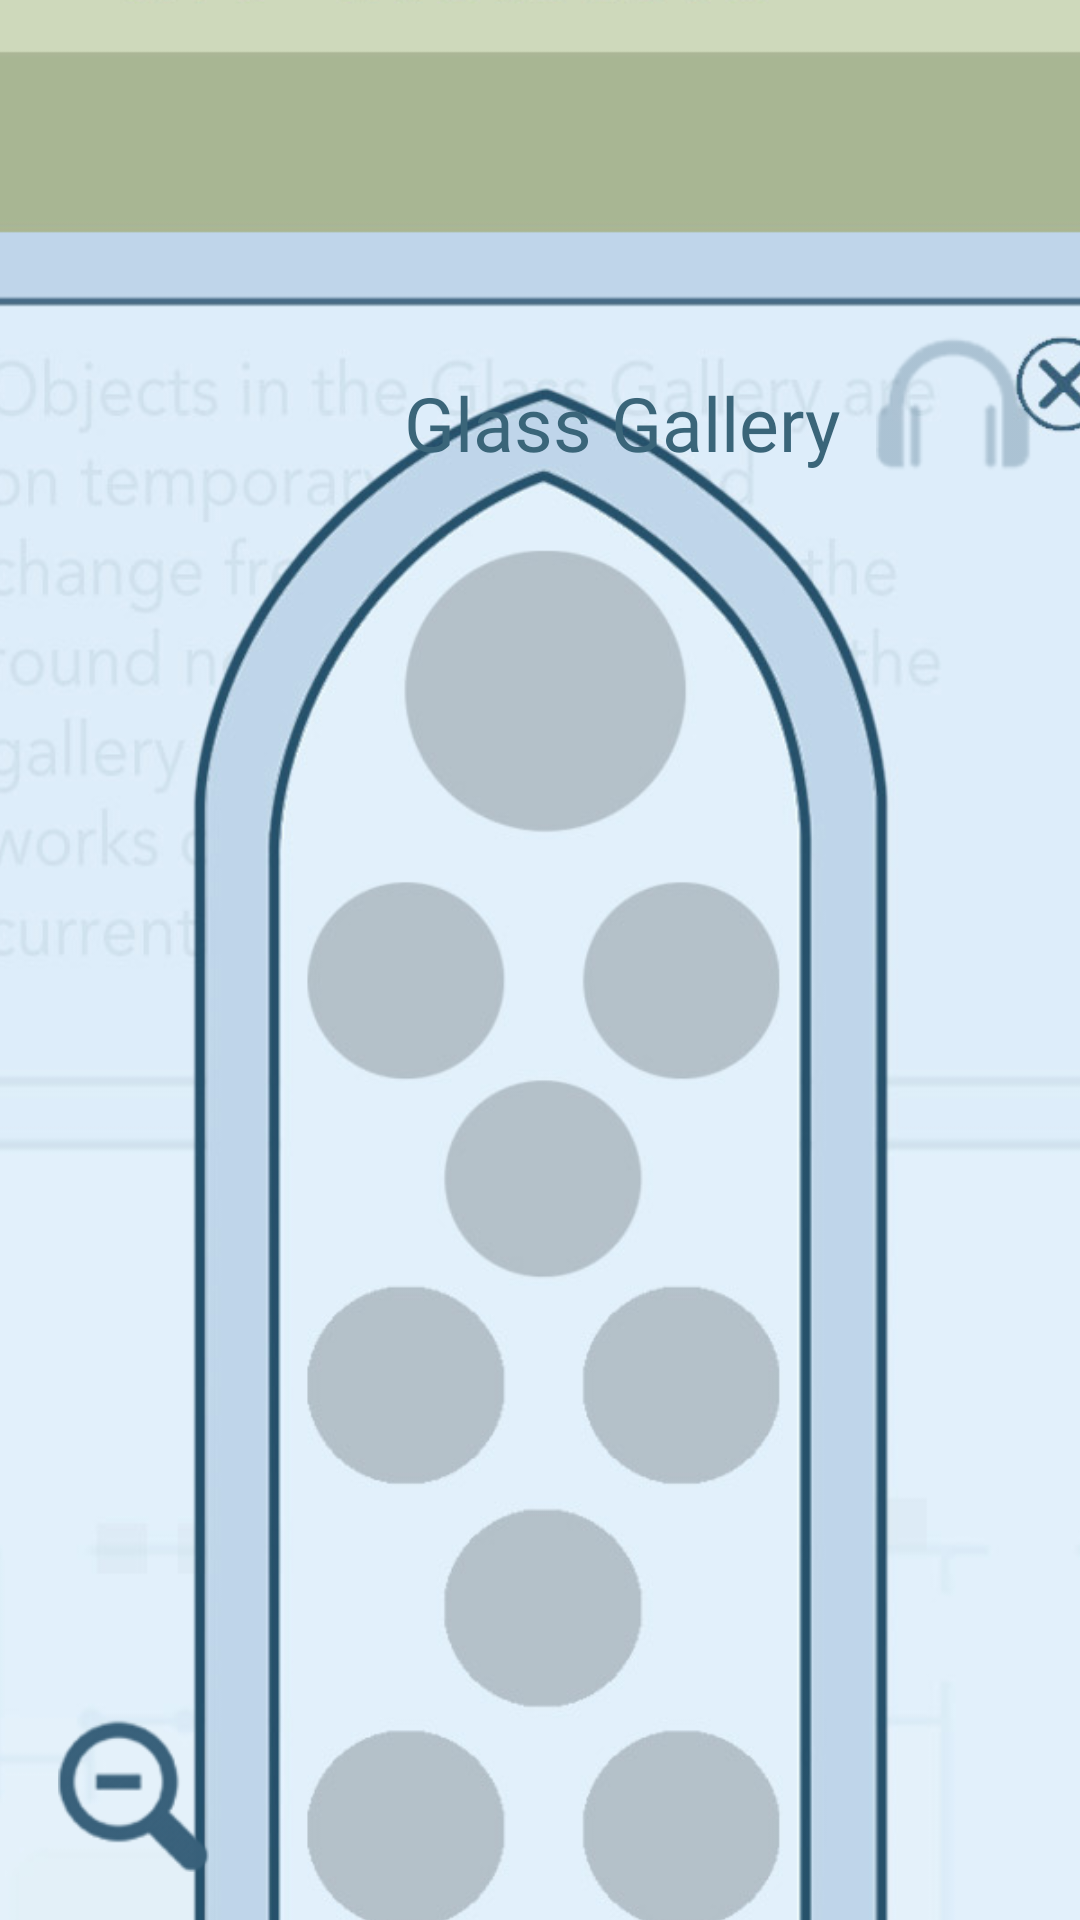

Produce the Android XML layout that renders to this screen, including the resource entries it uses.
<!-- AndroidManifest.xml: application theme Theme.CloistersApp -->
<!-- res/layout/activity_window6.xml -->
<?xml version="1.0" encoding="utf-8"?>
<androidx.constraintlayout.widget.ConstraintLayout xmlns:android="http://schemas.android.com/apk/res/android"
    xmlns:app="http://schemas.android.com/apk/res-auto"
    xmlns:tools="http://schemas.android.com/tools"
    android:layout_width="match_parent"
    android:layout_height="match_parent"
    tools:context=".MerodeRoom">

    <ImageView
        android:id="@+id/imageView3"
        android:layout_width="473dp"
        android:layout_height="843dp"
        android:contentDescription="@string/Glass_Gallery"
        app:layout_constraintBottom_toBottomOf="parent"
        app:layout_constraintEnd_toEndOf="parent"
        app:layout_constraintStart_toStartOf="parent"
        app:layout_constraintTop_toTopOf="parent"
        app:srcCompat="@drawable/gallery10window1" />

    <ImageView
        android:id="@+id/Podcast"
        android:layout_width="52dp"
        android:layout_height="45dp"
        android:layout_marginTop="112dp"
        android:layout_marginEnd="16dp"
        android:contentDescription="@string/podcast_inactive"
        app:layout_constraintEnd_toEndOf="parent"
        app:layout_constraintTop_toTopOf="parent"
        app:srcCompat="@drawable/podcastinactive" />

    <Button
        android:id="@+id/carousel"
        android:layout_width="64dp"
        android:layout_height="66dp"
        android:layout_marginStart="130dp"
        android:layout_marginTop="668dp"
        android:background="@drawable/circle"
        android:onClick="Sorgheloos"
        app:layout_constraintStart_toStartOf="parent"
        app:layout_constraintTop_toTopOf="parent"
        tools:ignore="OnClick" />


    <TextView
        android:id="@+id/GalleryName"
        android:layout_marginTop="124dp"
        android:layout_marginEnd="80dp"
        android:fontFamily="@font/avenir"
        android:text="@string/Glass_Gallery"
        android:textColor="@color/galleryColor"
        android:textSize="25sp"
        android:layout_width="wrap_content"
        android:layout_height="wrap_content"
        android:singleLine="true"
        android:scrollHorizontally="true"
        android:ellipsize="marquee"
        android:marqueeRepeatLimit="marquee_forever"
        app:layout_constraintEnd_toEndOf="parent"
        app:layout_constraintTop_toTopOf="parent" />

    <ImageView
        android:id="@+id/imageView8"
        android:layout_width="57dp"
        android:layout_height="51dp"
        android:layout_marginStart="16dp"
        android:layout_marginBottom="16dp"
        android:contentDescription="@string/zoom_out"
        app:layout_constraintBottom_toBottomOf="parent"
        app:layout_constraintStart_toStartOf="parent"
        app:srcCompat="@drawable/zoomout" />

    <Button
        android:id="@+id/Zoom_Out"
        android:layout_width="54dp"
        android:layout_height="52dp"
        android:layout_marginStart="16dp"
        android:layout_marginBottom="12dp"
        android:background="#00FFFFFF"
        android:onClick="launchFirstFloor"
        app:layout_constraintBottom_toBottomOf="parent"
        app:layout_constraintStart_toStartOf="parent" />

    <Button
        android:id="@+id/button"
        android:layout_width="44dp"
        android:layout_height="45dp"
        android:layout_marginTop="200dp"
        android:layout_marginEnd="16dp"
        android:background="#00FFFFFF"
        android:onClick="Escape"
        app:layout_constraintEnd_toEndOf="parent"
        app:layout_constraintTop_toTopOf="parent"
        tools:ignore="OnClick" />

    <Button
        android:id="@+id/ChangeMedia"
        android:layout_width="60dp"
        android:layout_height="48dp"
        android:layout_marginTop="112dp"
        android:layout_marginEnd="16dp"
        android:background="#00FFFFFF"
        android:backgroundTint="#00FFFFFF"
        android:contentDescription="@string/change_media"
        app:layout_constraintEnd_toEndOf="parent"
        app:layout_constraintTop_toTopOf="parent" />

</androidx.constraintlayout.widget.ConstraintLayout>
<!-- resources referenced by this layout -->
<resources>
  <color name="galleryColor">#3a6579</color>
  <!-- drawable circle (drawable) -->
  <?xml version="1.0" encoding="utf-8"?>
  <shape xmlns:android="http://schemas.android.com/apk/res/android" android:shape="rectangle">
      <solid android:color="@color/btn_background_color"></solid>
      <size android:height="60dp" android:width="60dp"></size>
      <corners android:radius="30dp"></corners>
  </shape>
  <!-- drawable gallery10window1: jpg bitmap (drawable, 163063 bytes) -->
  <!-- drawable podcastinactive: png bitmap (drawable, 4076 bytes) -->
  <!-- drawable zoomout: png bitmap (drawable, 5551 bytes) -->
  <string name="Glass_Gallery">Glass Gallery</string>
  <string name="change_media">Change_media</string>
  <string name="podcast_inactive">Podcast Inactive</string>
  <string name="zoom_out">Zoom Out</string>
  <style name="Theme.CloistersApp" parent="Theme.AppCompat.Light.NoActionBar">
          
          <item name="colorPrimary">@color/purple_500</item>
          <item name="colorPrimaryVariant">@color/colorPrimary</item>
          <item name="colorOnPrimary">@color/white</item>
          
          <item name="colorSecondary">@color/teal_200</item>
          <item name="colorSecondaryVariant">@color/teal_700</item>
          <item name="colorOnSecondary">@color/black</item>
          
          <item name="android:statusBarColor" tools:targetApi="l">?attr/colorPrimaryVariant</item>
          
      </style>
  <color name="purple_500">#FF6200EE</color>
  <color name="colorPrimary">#ced9bb</color>
  <color name="white">#8e9c78</color>
  <color name="teal_200">#FF03DAC5</color>
  <color name="teal_700">#FF018786</color>
  <color name="black">#FF000000</color>
</resources>
